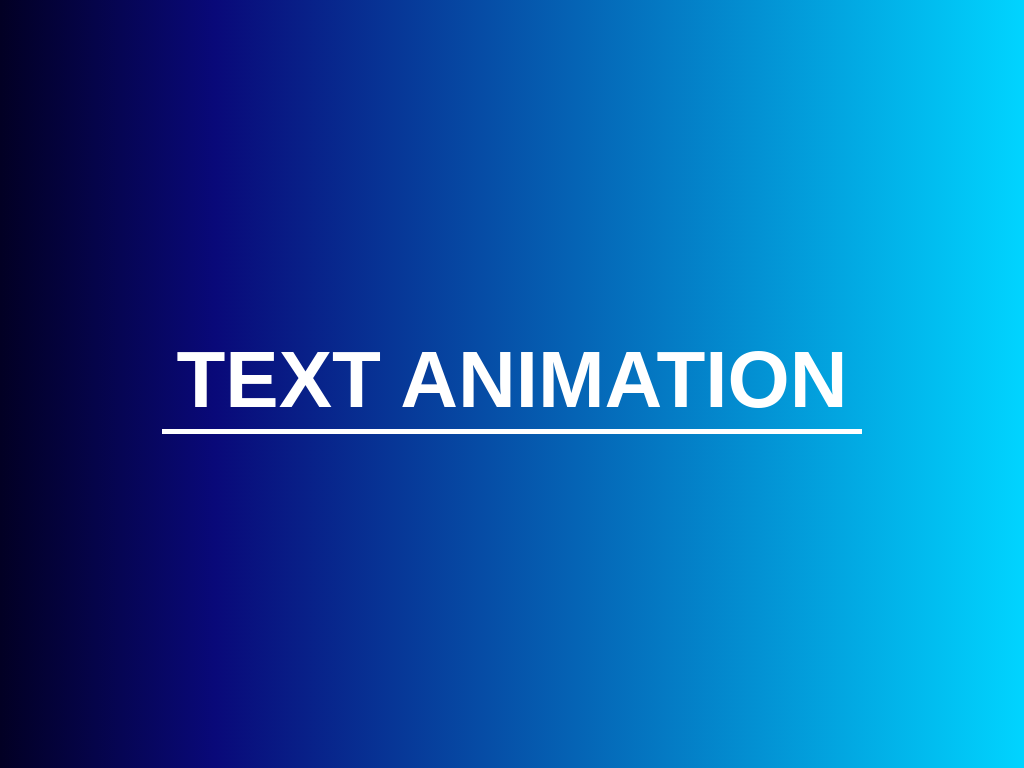

Recreate this image using only HTML and CSS.

<!-- file: index.html -->
<!DOCTYPE html>
<html lang="en">
<head>
    <meta charset="UTF-8">
    <meta http-equiv="X-UA-Compatible" content="IE=edge">
    <meta name="viewport" content="width=device-width, initial-scale=1.0">
    <link rel="stylesheet" href="./style.css">
    <title>Card Animations</title>
</head>
<body>
    <div class="container">
        <div class="container-text">
            <h1>Text Animation</h1>
        </div>
    </div>
</body>
</html>

/* file: style.css */
*{
    margin: 0;
    padding: 0;
    list-style: none;
    text-decoration: none;
    box-sizing: border-box;
    font-family: Arial, Helvetica, sans-serif;
}

body{
    width: 100vw;
    height: 100vh;
    background: rgb(2,0,36);
    background: linear-gradient(90deg, rgba(2,0,36,1) 0%, rgba(9,9,121,1) 21%, rgba(0,212,255,1) 100%);
}

.container{
    position: absolute;
    left: 50%;
    top: 50%;
    transform: translate(-50%, -50%);
    text-align: center;
    overflow: hidden;
    border-bottom: 5px solid white;
    animation: textAnimation 2s linear forwards;
}

.container h1{
    margin: 0;
    padding: 0;
    font-size: 5rem;
    color: white;
    text-transform: uppercase;
}

@keyframes textAnimation {
    0%{
        width: 0px;
        height: 0px;
    }
    30%{
        width: 1000px;
        height: 0px;
    }
    60%{
        width: 1000px;
        height: 100px;
    }
    80%{
        width: 1000px;
        height: 100px;
    }
    100%{
        width: 700px;
        height: 100px;
    }
}